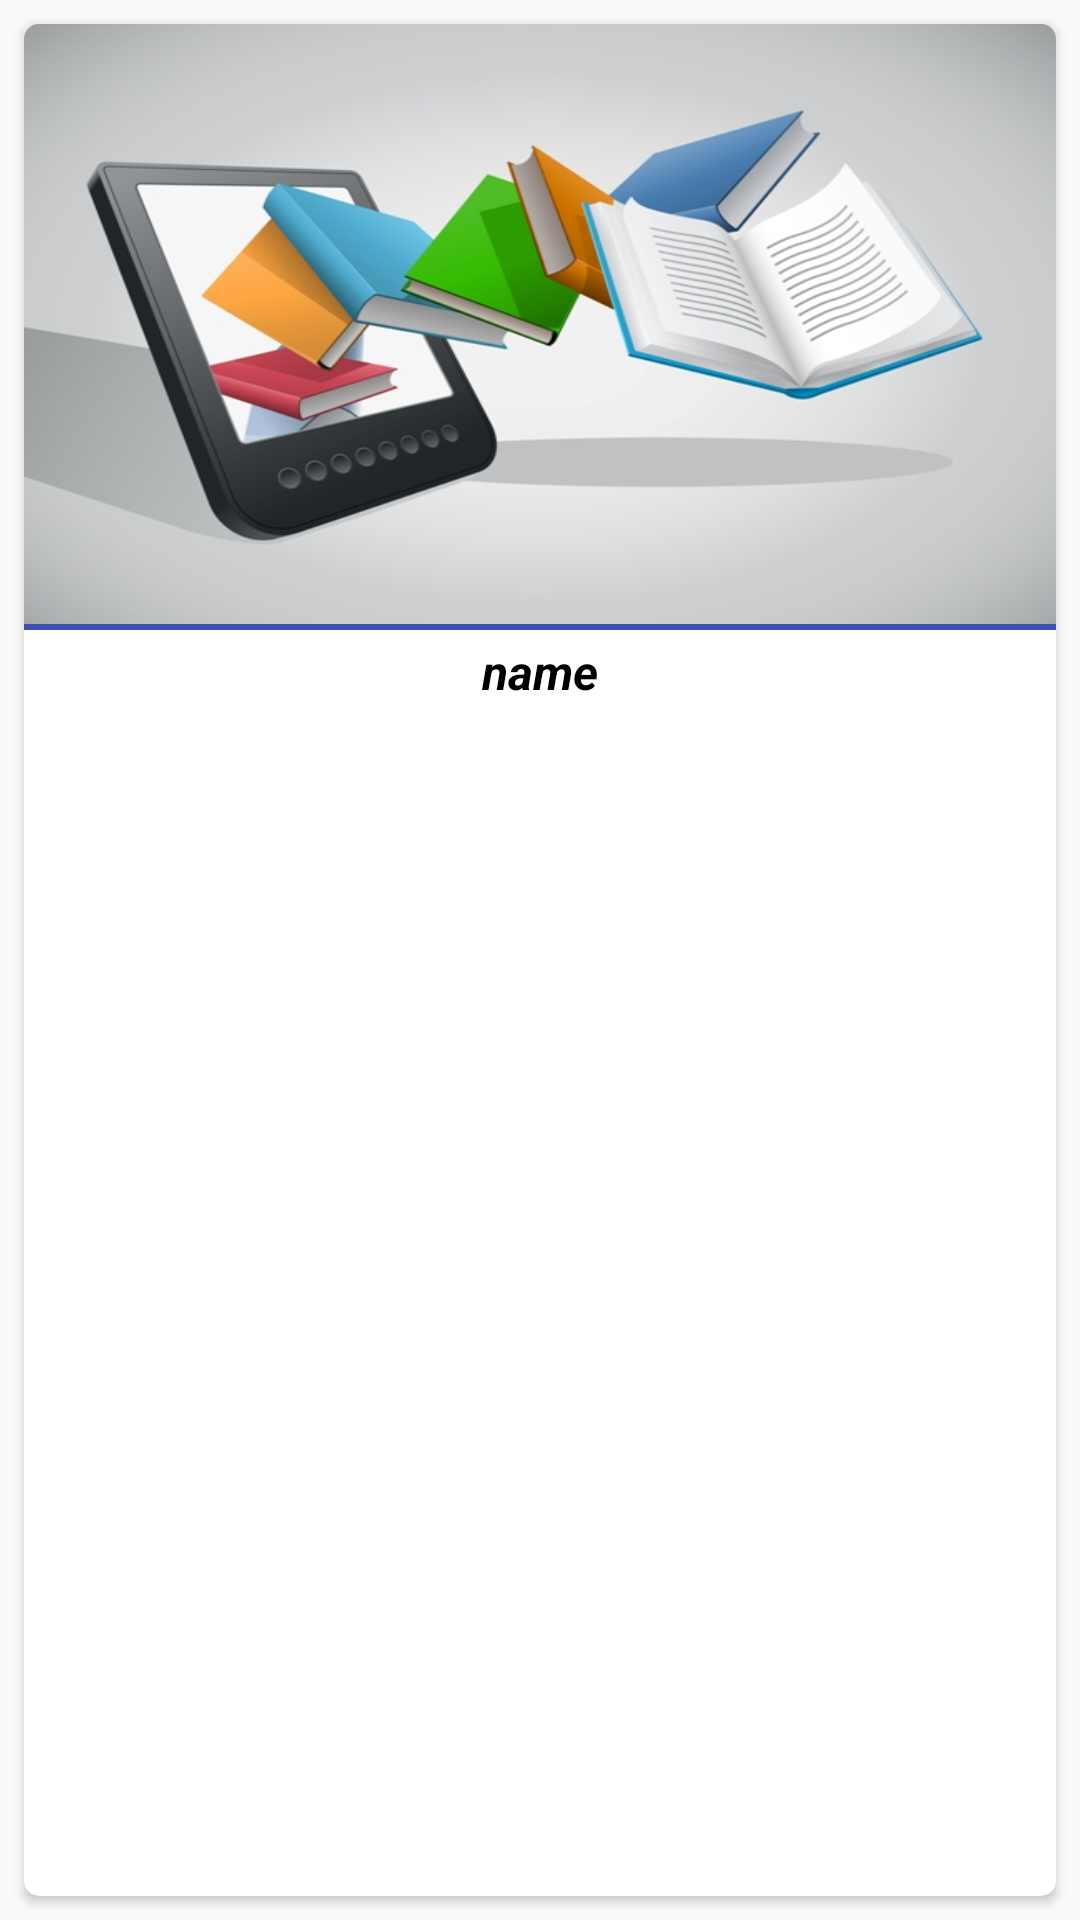

Layout XML and referenced resources for this Android screen:
<!-- AndroidManifest.xml: application theme AppTheme -->
<!-- res/layout/book_card.xml -->
<?xml version="1.0" encoding="utf-8"?>
<LinearLayout xmlns:android="http://schemas.android.com/apk/res/android"
    android:layout_width="match_parent"
    android:layout_height="wrap_content"
    android:id="@+id/click_library"
    xmlns:card_view="http://schemas.android.com/apk/res-auto"
    android:adjustViewBounds="true">

    <android.support.v7.widget.CardView
        android:id="@+id/card_view"
        android:layout_width="match_parent"
        android:layout_height="match_parent"
        android:layout_gravity="center"
        android:layout_margin="8dp"
        android:elevation="3dp"
        card_view:cardCornerRadius="5dp">

        <RelativeLayout
            android:layout_width="match_parent"
            android:layout_height="match_parent">

            <ImageView
                android:layout_width="match_parent"
                android:layout_height="200dp"
                android:id="@+id/pdfimage"
                android:src="@drawable/e_library"
                android:scaleType="fitXY"/>
            <LinearLayout
                android:layout_width="match_parent"
                android:layout_height="wrap_content"
                android:layout_below="@+id/pdfimage"
                android:orientation="vertical">
<View
    android:layout_width="match_parent"
    android:layout_height="2dp"
    android:background="@color/colorPrimary"/>

            <TextView
                android:id="@+id/pdfname"
                android:layout_width="wrap_content"
                android:layout_height="wrap_content"
                android:paddingLeft="8dp"
                android:paddingRight="8dp"
                android:layout_gravity="center"
                android:gravity="center"
                android:maxLines="1"
                android:text="@string/name"
                android:paddingTop="3dp"
                android:textStyle="bold|italic"
                android:textColor="@android:color/black"
                android:textSize="16sp"/>

            </LinearLayout>
        </RelativeLayout>


    </android.support.v7.widget.CardView>

</LinearLayout>
<!-- resources referenced by this layout -->
<resources>
  <color name="colorPrimary">#3F51B5</color>
  <!-- drawable e_library: jpg bitmap (drawable, 118047 bytes) -->
  <string name="name">name</string>
  <style name="AppTheme" parent="Theme.AppCompat.Light.NoActionBar">
          <item name="colorPrimary">@color/colorPrimary</item>
          <item name="colorPrimaryDark">@color/colorPrimaryDark</item>
          <item name="colorAccent">@color/colorAccent</item>
  
      </style>
  <color name="colorPrimaryDark">#303F9F</color>
  <color name="colorAccent">#FF4081</color>
</resources>
